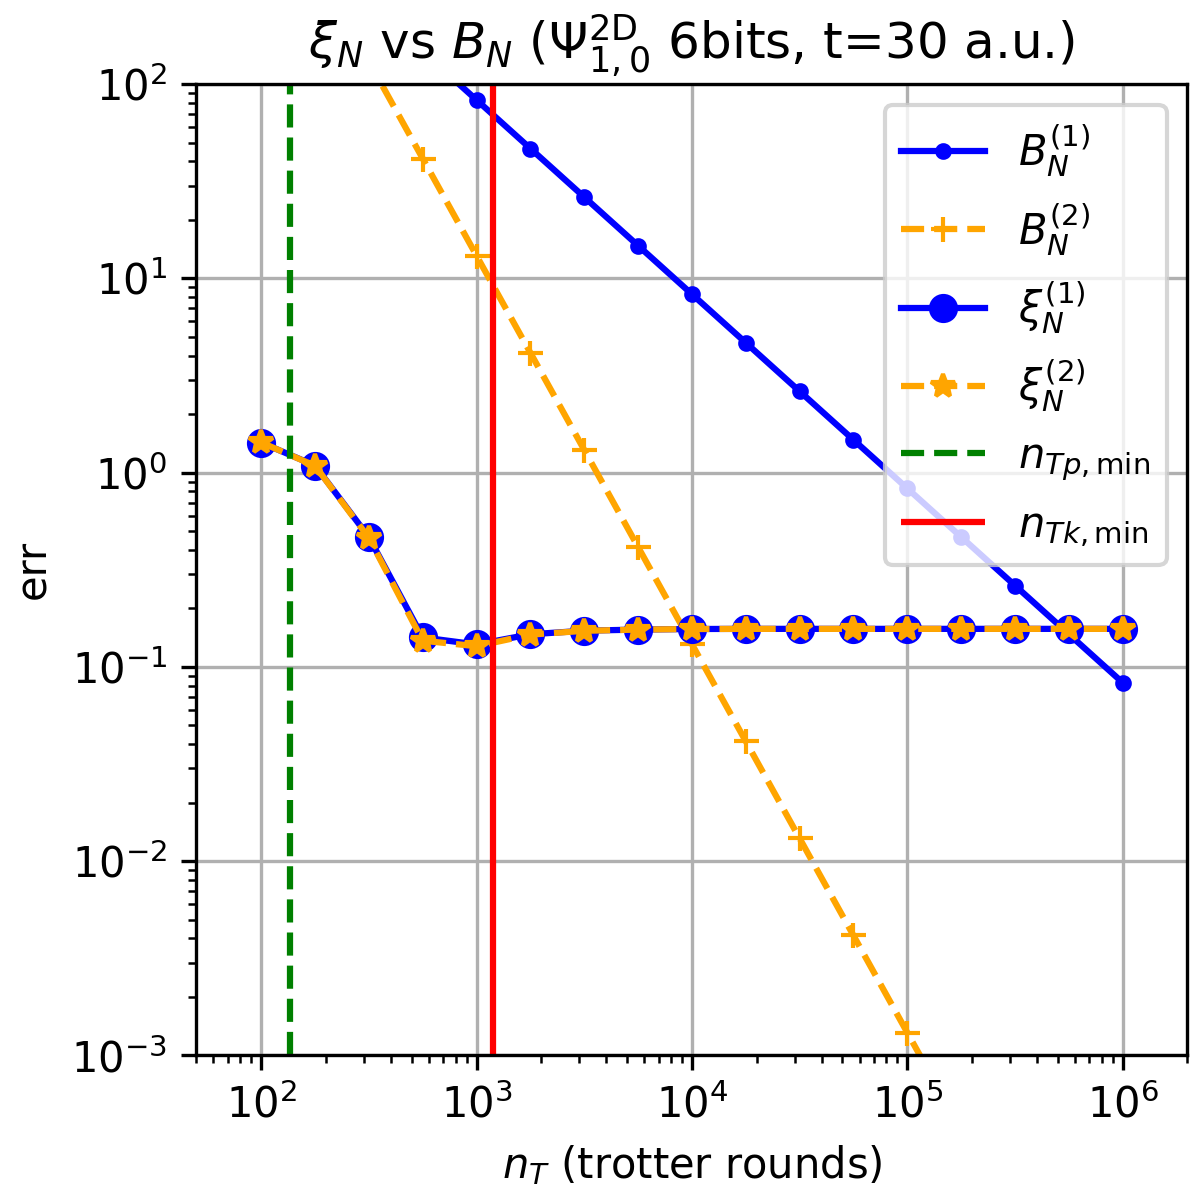

The data file committed next to this chart (first rows):
nT, xi1, xi2, bd1, bd2
100.0, 1.429, 1.43, 829.5, 1308
177.8, 1.087, 1.084, 468.6, 417.6
316.2, 0.4653, 0.4609, 262.5, 131
562.3, 0.1417, 0.1363, 147.6, 41.42
1000, 0.1304, 0.1277, 82.95, 13.08
1778, 0.1471, 0.1465, 46.65, 4.138
3162, 0.1535, 0.1533, 26.23, 1.308
5623, 0.1555, 0.1555, 14.75, 0.4138
10000, 0.1566, 0.1566, 8.295, 0.1308
17783, 0.1569, 0.1569, 4.665, 0.04137
31623, 0.1569, 0.1569, 2.623, 0.01308
56234, 0.1569, 0.1569, 1.475, 0.004137
100000, 0.1569, 0.1569, 0.8295, 0.001308
177828, 0.1569, 0.1569, 0.4665, 0.0004137
316228, 0.1569, 0.1569, 0.2623, 0.0001308
562341, 0.1569, 0.1569, 0.1475, 4.136953610462609e-05
1000000, 0.1569, 0.1569, 0.08295, 1.3082180853196876e-05
